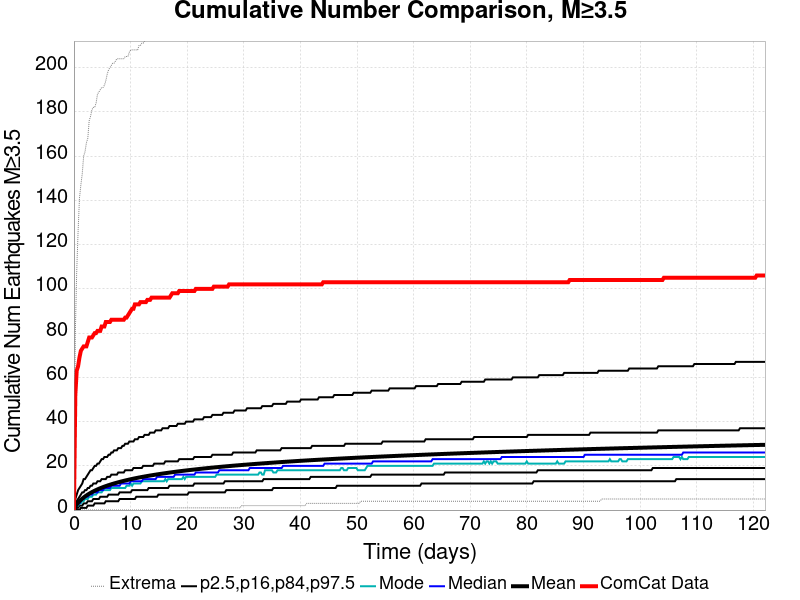

Values plotted in this chart, from the file beside it:
Time (days), ComCat Data, Simulation Mean, Simulation Median, Simulation Mode, Simulation Minimum, Simulation Maximum, 2.5 %-ile, 16 %-ile, 84 %-ile, 97.5 %-ile
0.0, 0.0, 0.0, 0.0, 0.0, 0.0, 0.0, 0.0, 0.0, 0.0, 0.0
0.2446, 52.0, 1.537, 1.0, 1.0, 0.0, 80.0, 0.0, 0.0, 3.0, 5.0
0.4892, 63.0, 2.478, 2.0, 2.0, 0.0, 108.0, 0.0, 1.0, 4.0, 7.0
0.7338, 65.0, 3.273, 3.0, 2.0, 0.0, 126.0, 0.0, 1.0, 5.0, 9.0
0.9784, 69.0, 3.971, 3.0, 3.0, 0.0, 141.0, 0.0, 2.0, 6.0, 10.0
1.223, 72.0, 4.6, 4.0, 3.0, 0.0, 147.0, 1.0, 2.0, 7.0, 11.0
1.468, 73.0, 5.165, 5.0, 4.0, 0.0, 152.0, 1.0, 2.0, 8.0, 12.0
1.712, 74.0, 5.68, 5.0, 4.0, 0.0, 160.0, 1.0, 3.0, 8.0, 14.0
1.957, 74.0, 6.156, 6.0, 5.0, 0.0, 162.0, 1.0, 3.0, 9.0, 14.0
2.202, 74.0, 6.598, 6.0, 5.0, 0.0, 166.0, 1.0, 3.0, 9.0, 15.0
2.446, 76.0, 7.009, 6.0, 5.0, 0.0, 168.0, 2.0, 4.0, 10.0, 16.0
2.691, 78.0, 7.4, 7.0, 6.0, 0.0, 176.0, 2.0, 4.0, 10.0, 17.0
2.935, 78.0, 7.766, 7.0, 6.0, 0.0, 178.0, 2.0, 4.0, 11.0, 18.0
3.18, 78.0, 8.113, 7.0, 6.0, 0.0, 181.0, 2.0, 4.0, 11.0, 18.0
3.425, 79.0, 8.438, 8.0, 7.0, 0.0, 182.0, 2.0, 5.0, 12.0, 19.0
3.669, 80.0, 8.755, 8.0, 7.0, 0.0, 182.0, 3.0, 5.0, 12.0, 20.0
3.914, 80.0, 9.054, 8.0, 7.0, 0.0, 184.0, 3.0, 5.0, 12.0, 20.0
4.158, 81.0, 9.342, 8.0, 8.0, 0.0, 188.0, 3.0, 5.0, 13.0, 21.0
4.403, 81.0, 9.614, 9.0, 8.0, 0.0, 189.0, 3.0, 5.0, 13.0, 21.0
4.648, 81.0, 9.874, 9.0, 8.0, 0.0, 190.0, 3.0, 6.0, 13.0, 22.0
4.892, 83.0, 10.12, 9.0, 8.0, 0.0, 191.0, 3.0, 6.0, 14.0, 23.0
5.137, 83.0, 10.36, 9.0, 9.0, 0.0, 191.0, 3.0, 6.0, 14.0, 23.0
5.381, 83.0, 10.6, 10.0, 9.0, 0.0, 192.0, 3.0, 6.0, 14.0, 24.0
5.626, 85.0, 10.82, 10.0, 9.0, 0.0, 194.0, 4.0, 6.0, 14.0, 24.0
5.871, 85.0, 11.04, 10.0, 9.0, 0.0, 197.0, 4.0, 6.0, 15.0, 24.0
6.115, 85.0, 11.25, 10.0, 9.0, 0.0, 199.0, 4.0, 7.0, 15.0, 25.0
6.36, 85.0, 11.45, 10.0, 9.0, 0.0, 200.0, 4.0, 7.0, 15.0, 25.0
6.605, 86.0, 11.65, 11.0, 10.0, 0.0, 201.0, 4.0, 7.0, 16.0, 26.0
6.849, 86.0, 11.84, 11.0, 10.0, 0.0, 202.0, 4.0, 7.0, 16.0, 26.0
7.094, 86.0, 12.03, 11.0, 10.0, 0.0, 202.0, 4.0, 7.0, 16.0, 27.0
7.338, 86.0, 12.21, 11.0, 10.0, 0.0, 203.0, 4.0, 7.0, 16.0, 27.0
7.583, 86.0, 12.38, 11.0, 10.0, 0.0, 204.0, 4.0, 7.0, 16.0, 27.0
7.828, 86.0, 12.55, 11.0, 10.0, 0.0, 204.0, 4.0, 7.0, 17.0, 28.0
8.072, 86.0, 12.72, 11.0, 10.0, 0.0, 204.0, 5.0, 8.0, 17.0, 28.0
8.317, 86.0, 12.88, 12.0, 10.0, 0.0, 204.0, 5.0, 8.0, 17.0, 28.0
8.561, 86.0, 13.05, 12.0, 10.0, 0.0, 204.0, 5.0, 8.0, 17.0, 29.0
8.806, 86.0, 13.2, 12.0, 10.0, 0.0, 204.0, 5.0, 8.0, 17.0, 29.0
9.051, 87.0, 13.35, 12.0, 10.0, 0.0, 205.0, 5.0, 8.0, 18.0, 30.0
9.295, 87.0, 13.5, 12.0, 11.0, 0.0, 205.0, 5.0, 8.0, 18.0, 30.0
9.54, 88.0, 13.65, 12.0, 11.0, 0.0, 205.0, 5.0, 8.0, 18.0, 30.0
9.784, 89.0, 13.79, 12.0, 11.0, 0.0, 207.0, 5.0, 8.0, 18.0, 31.0
10.03, 90.0, 13.93, 13.0, 12.0, 0.0, 208.0, 5.0, 8.0, 18.0, 31.0
10.27, 91.0, 14.07, 13.0, 11.0, 0.0, 208.0, 5.0, 9.0, 18.0, 31.0
10.52, 91.0, 14.2, 13.0, 12.0, 0.0, 208.0, 5.0, 9.0, 19.0, 31.0
10.76, 93.0, 14.33, 13.0, 12.0, 0.0, 208.0, 5.0, 9.0, 19.0, 32.0
11.01, 93.0, 14.46, 13.0, 12.0, 0.0, 208.0, 6.0, 9.0, 19.0, 32.0
11.25, 93.0, 14.58, 13.0, 12.0, 0.0, 208.0, 6.0, 9.0, 19.0, 32.0
11.5, 93.0, 14.71, 13.0, 12.0, 0.0, 210.0, 6.0, 9.0, 19.0, 33.0
11.74, 94.0, 14.82, 13.0, 12.0, 0.0, 210.0, 6.0, 9.0, 19.0, 33.0
11.99, 94.0, 14.94, 13.0, 13.0, 0.0, 211.0, 6.0, 9.0, 19.0, 33.0
12.23, 94.0, 15.06, 14.0, 13.0, 0.0, 211.0, 6.0, 9.0, 20.0, 33.0
12.48, 94.0, 15.17, 14.0, 13.0, 0.0, 212.0, 6.0, 9.0, 20.0, 34.0
12.72, 94.0, 15.28, 14.0, 13.0, 0.0, 213.0, 6.0, 9.0, 20.0, 34.0
12.96, 95.0, 15.39, 14.0, 13.0, 0.0, 214.0, 6.0, 9.0, 20.0, 34.0
13.21, 95.0, 15.5, 14.0, 13.0, 0.0, 215.0, 6.0, 10.0, 20.0, 34.0
13.45, 95.0, 15.6, 14.0, 13.0, 0.0, 215.0, 6.0, 10.0, 20.0, 35.0
13.7, 96.0, 15.71, 14.0, 13.0, 0.0, 216.0, 6.0, 10.0, 20.0, 35.0
13.94, 96.0, 15.81, 14.0, 13.0, 0.0, 216.0, 6.0, 10.0, 20.0, 35.0
14.19, 96.0, 15.91, 14.0, 13.0, 0.0, 218.0, 6.0, 10.0, 21.0, 35.0
14.43, 96.0, 16.01, 14.0, 13.0, 0.0, 219.0, 6.0, 10.0, 21.0, 36.0
... 440 more rows
